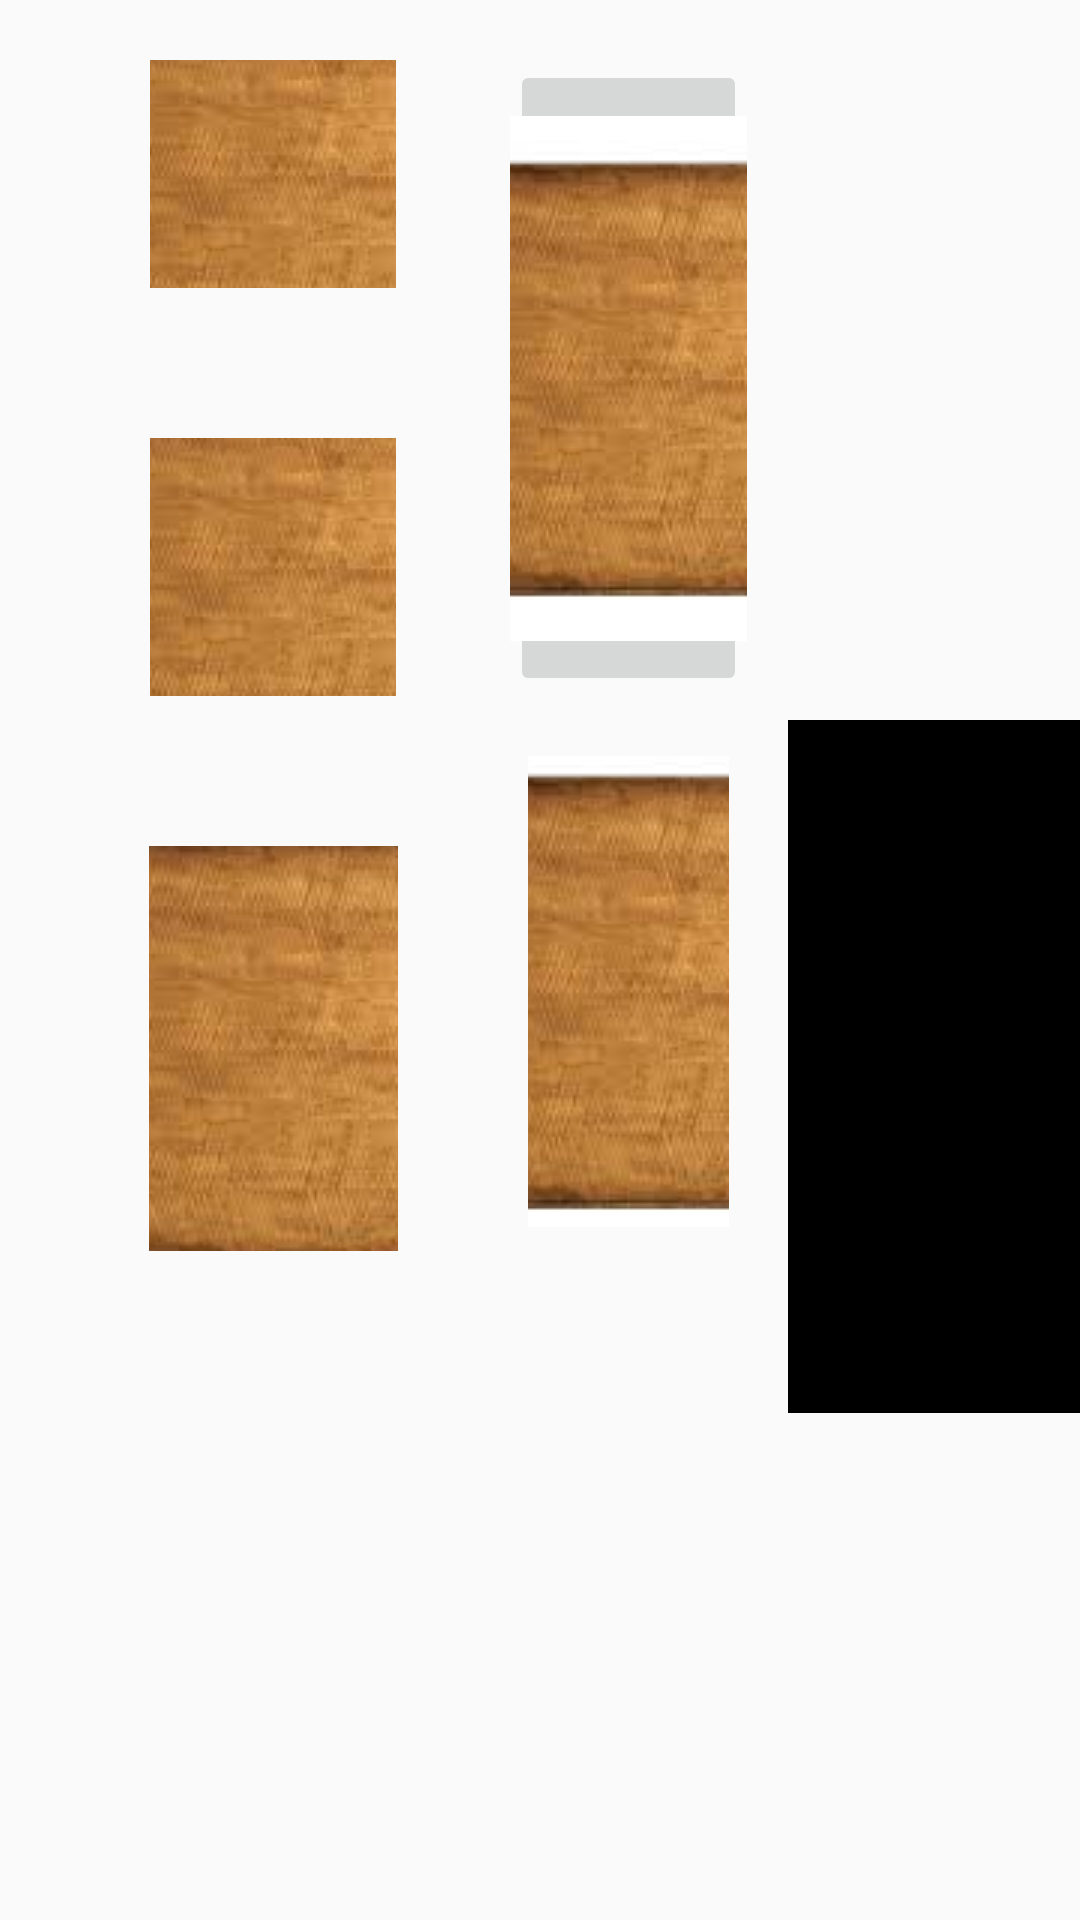

Reconstruct the res/layout file that produces this screen, plus the resources it refers to.
<!-- AndroidManifest.xml: application theme Theme.AppCompat.Light.DarkActionBar -->
<!-- res/layout/activity_restaurant_room.xml -->
<?xml version="1.0" encoding="utf-8"?>
<androidx.constraintlayout.widget.ConstraintLayout xmlns:android="http://schemas.android.com/apk/res/android"
    xmlns:app="http://schemas.android.com/apk/res-auto"
    xmlns:tools="http://schemas.android.com/tools"
    android:layout_width="match_parent"
    android:layout_height="match_parent"
    tools:context=".RestaurantRoomActivity">

    <ImageButton
        android:id="@+id/button"
        android:layout_width="82dp"
        android:layout_height="76dp"
        android:layout_marginStart="50dp"
        android:layout_marginLeft="50dp"
        android:layout_marginTop="20dp"
        android:src="@mipmap/table"
        android:text="Button"
        app:layout_constraintStart_toStartOf="parent"
        app:layout_constraintTop_toTopOf="parent" />

    <ImageButton
        android:id="@+id/button2"
        android:layout_width="82dp"
        android:layout_height="86dp"
        android:layout_marginTop="50dp"
        android:src="@mipmap/table"
        android:text="Button"
        app:layout_constraintEnd_toEndOf="@+id/button"
        app:layout_constraintStart_toStartOf="@+id/button"
        app:layout_constraintTop_toBottomOf="@+id/button" />

    <ImageButton
        android:id="@+id/button3"
        android:layout_width="83dp"
        android:layout_height="135dp"
        android:layout_marginTop="50dp"
        android:src="@mipmap/table"
        android:text="Button"
        app:layout_constraintEnd_toEndOf="@+id/button2"
        app:layout_constraintStart_toStartOf="@+id/button2"
        app:layout_constraintTop_toBottomOf="@+id/button2" />

    <ImageButton
        android:id="@+id/button4"
        android:layout_width="79dp"
        android:layout_height="0dp"
        android:layout_marginStart="120dp"
        android:layout_marginLeft="120dp"
        android:layout_marginEnd="120dp"
        android:layout_marginRight="120dp"
        android:src="@mipmap/table"
        android:text="Button"
        app:layout_constraintBottom_toBottomOf="@+id/button2"
        app:layout_constraintEnd_toEndOf="@+id/button"
        app:layout_constraintHorizontal_bias="0.0"
        app:layout_constraintStart_toStartOf="@+id/button"
        app:layout_constraintTop_toTopOf="@+id/button" />

    <ImageButton
        android:id="@+id/button5"
        android:layout_width="67dp"
        android:layout_height="0dp"
        android:layout_marginTop="20dp"
        android:layout_marginBottom="8dp"
        android:src="@mipmap/table"
        android:text="Button"
        app:layout_constraintBottom_toBottomOf="@+id/button3"
        app:layout_constraintEnd_toEndOf="@+id/button4"
        app:layout_constraintStart_toStartOf="@+id/button4"
        app:layout_constraintTop_toBottomOf="@+id/button4" />

    <ImageView
        android:id="@+id/imageView"
        android:layout_width="128dp"
        android:layout_height="231dp"
        android:layout_marginStart="50dp"
        android:layout_marginLeft="50dp"
        android:layout_marginTop="8dp"
        app:layout_constraintEnd_toEndOf="parent"
        app:layout_constraintStart_toEndOf="@+id/button5"
        app:layout_constraintTop_toBottomOf="@+id/button4"
        app:srcCompat="@android:color/background_dark" />
</androidx.constraintlayout.widget.ConstraintLayout>
<!-- resources referenced by this layout -->
<resources>
  <!-- mipmap table: jpg bitmap (mipmap-mdpi, 5509 bytes) -->
</resources>
